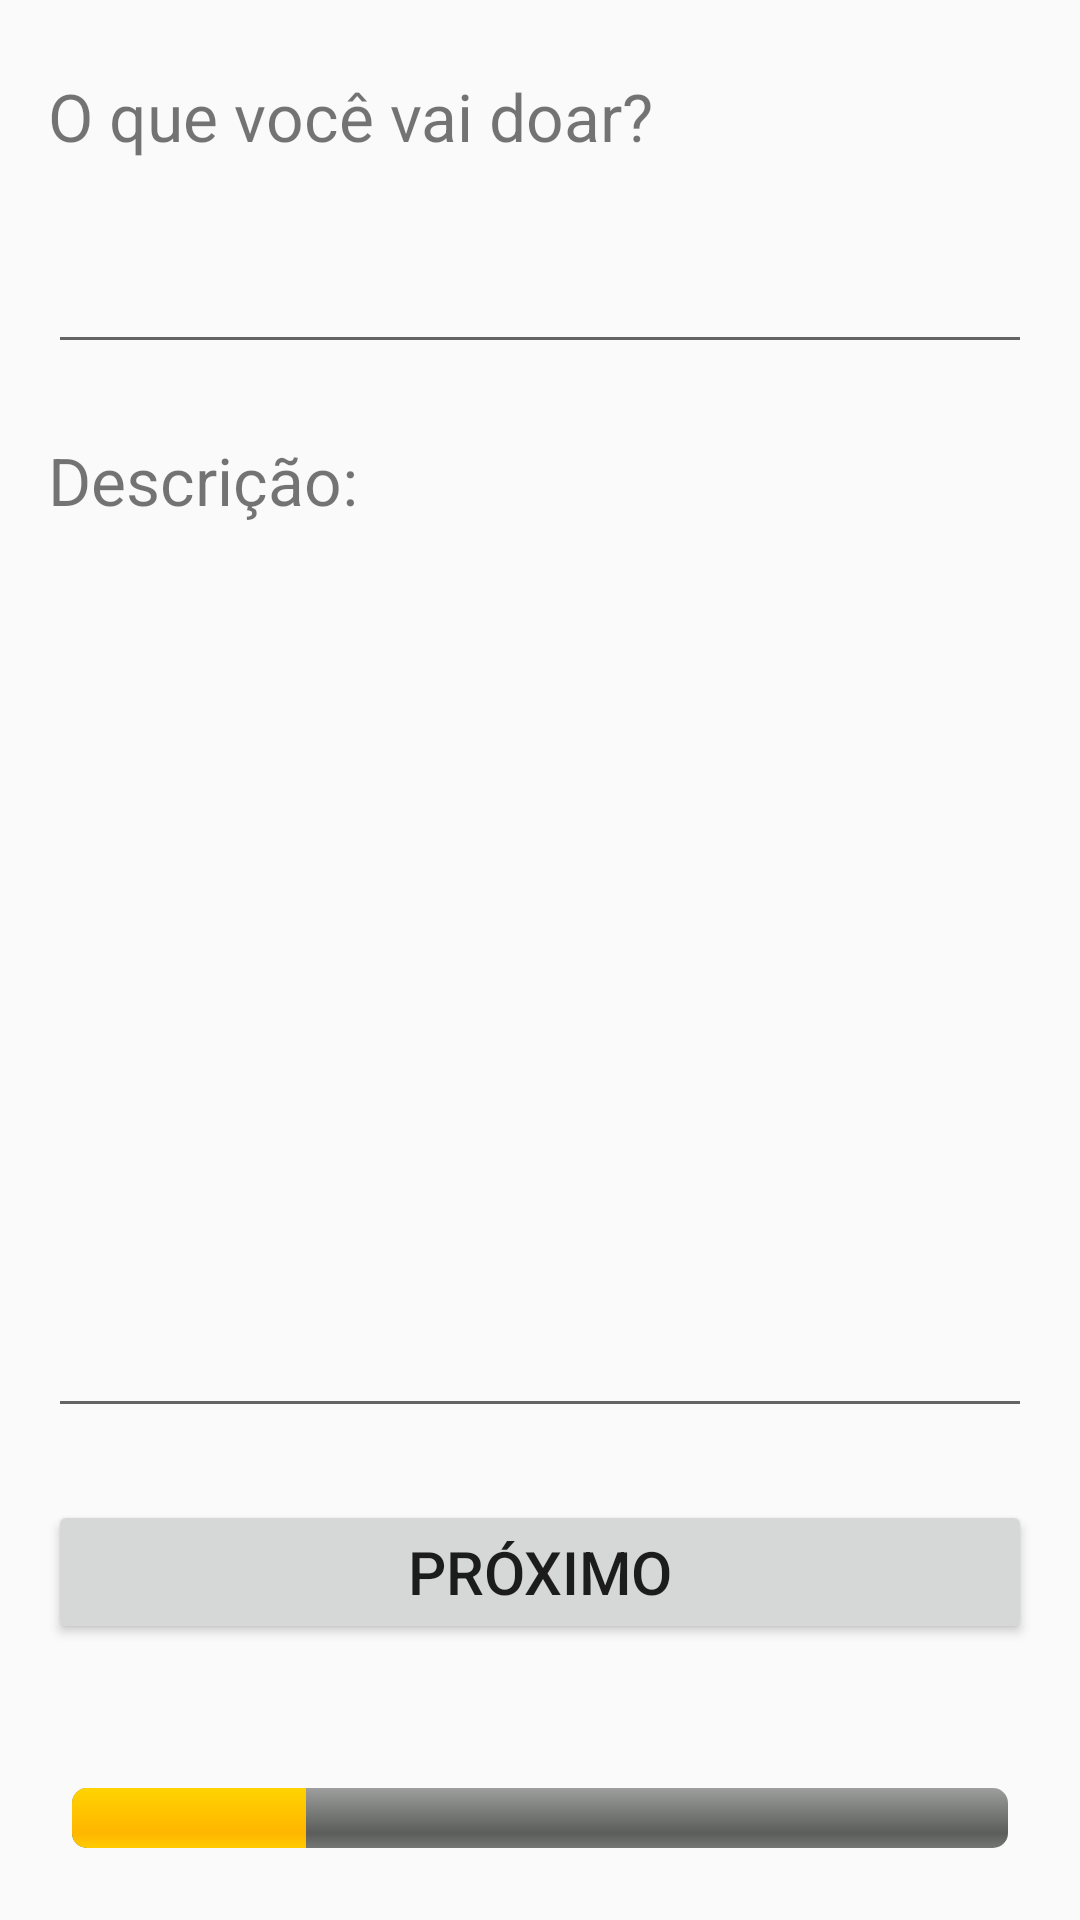

Produce the Android XML layout that renders to this screen, including the resource entries it uses.
<!-- AndroidManifest.xml: application theme AppTheme -->
<!-- res/layout/activity_doar1.xml -->
<?xml version="1.0" encoding="utf-8"?>
<LinearLayout
    xmlns:android="http://schemas.android.com/apk/res/android"
    xmlns:app="http://schemas.android.com/apk/res-auto"
    xmlns:tools="http://schemas.android.com/tools"
    android:layout_width="match_parent"
    android:layout_height="match_parent"
    tools:context=".Doar1"
    android:orientation="vertical">

    <TextView
        android:text="O que você vai doar?"
        style="@style/AddDonationFormTextView"
        />

    <EditText
        android:id="@+id/itemNome"
        style="@style/AddDonationFormEditText"
        android:selectAllOnFocus="false"
        android:singleLine="false"
        android:imeOptions="actionNext"
        />

    <TextView
        android:text="Descrição:"
        style="@style/AddDonationFormTextView"
        />

    <EditText
        android:id="@+id/itemDescricao"
        style="@style/AddDonationFormEditText"
        android:layout_weight="1"
        android:imeOptions="actionNext"
        />

    <Button
        android:id="@+id/btnAddDonationNext1"
        style="@style/AddDonationNextButton"
        android:text="Próximo"
        />

    <ProgressBar
        android:id="@+id/addDonationProgressBar"
        style="@android:style/Widget.ProgressBar.Horizontal"
        android:layout_width="match_parent"
        android:layout_height="wrap_content"
        android:layout_marginLeft="24dp"
        android:layout_marginTop="24dp"
        android:layout_marginRight="24dp"
        android:layout_marginBottom="24dp"
        android:progress="25" />

</LinearLayout>
<!-- resources referenced by this layout -->
<resources>
  <style name="AddDonationFormEditText">
          <item name="android:layout_width">match_parent</item>
          <item name="android:layout_height">wrap_content</item>
          <item name="android:textSize">20sp</item>
          <item name="android:layout_marginLeft">16dp</item>
          <item name="android:layout_marginRight">16dp</item>
          <item name="android:layout_marginTop">24dp</item>
          <item name="android:imeOptions">actionNext</item>
      </style>
  <style name="AddDonationFormTextView">
          <item name="android:layout_width">match_parent</item>
          <item name="android:layout_height">wrap_content</item>
          <item name="android:textSize">22sp</item>
          <item name="android:layout_marginLeft">16dp</item>
          <item name="android:layout_marginRight">16dp</item>
          <item name="android:layout_marginTop">24dp</item>
      </style>
  <style name="AddDonationNextButton">
          <item name="android:layout_width">match_parent</item>
          <item name="android:layout_height">wrap_content</item>
          <item name="android:textSize">20sp</item>
          <item name="android:layout_marginLeft">16dp</item>
          <item name="android:layout_marginRight">16dp</item>
          <item name="android:layout_marginTop">24dp</item>
          <item name="android:layout_marginBottom">24dp</item>
          <item name="android:imeOptions">actionDone</item>
      </style>
  <style name="AppTheme" parent="Base.Theme.AppCompat.Light.DarkActionBar">
          
          <item name="colorPrimary">@color/colorPrimary</item>
          <item name="colorPrimaryDark">@color/colorPrimaryDark</item>
          <item name="colorAccent">@color/colorAccent</item>
      </style>
  <!-- not gathered from this repository: default colours our renderer supplied (Android Studio template values) -->
  <color name="colorPrimary">#FF6200EE</color>
  <color name="colorPrimaryDark">#FF3700B3</color>
  <color name="colorAccent">#FF03DAC5</color>
</resources>
